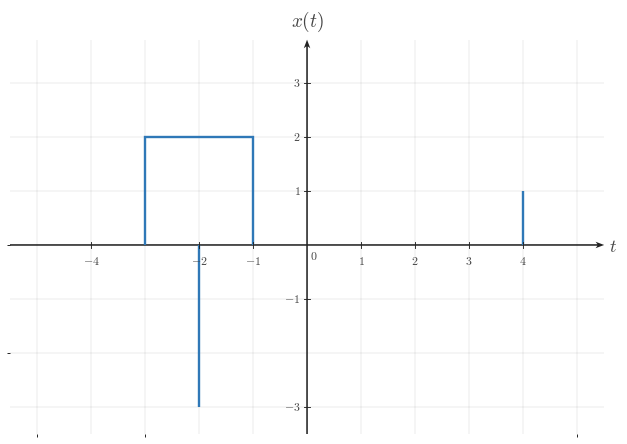

The script that saved this image: (Note: this script raises an exception after producing the figure.)

from __future__ import annotations

from pathlib import Path

import matplotlib as mpl
import matplotlib.pyplot as plt
import numpy as np
from matplotlib.ticker import MultipleLocator

BACKGROUND_COLOR = "white"
CANONICAL_DPI = 300
PX_PER_DATA_UNIT = 150
MARGIN_LEFT_PX = 115
MARGIN_RIGHT_PX = 120
MARGIN_BOTTOM_PX = 95
MARGIN_TOP_PX = 110

def configure_matplotlib():
    mpl.rcParams.update(
        {
            "mathtext.fontset": "cm",
            "font.family": "serif",
            "figure.facecolor": BACKGROUND_COLOR,
            "axes.facecolor": BACKGROUND_COLOR,
            "savefig.facecolor": BACKGROUND_COLOR,
            "axes.grid": False,
        }
    )

configure_matplotlib()

def px_to_pt(px):
    return px * 72 / CANONICAL_DPI

def px_to_data(px):
    return px / PX_PER_DATA_UNIT

SIGNAL_COLOR = "#2f78b7"
AXIS_COLOR = "#222222"
LABEL_COLOR = "#444444"
TICK_LABEL_COLOR = "#444444"
GRID_COLOR = "#000000"

SIGNAL_LW = px_to_pt(7.1)
AXIS_LW = px_to_pt(4.3)
TICK_LW = px_to_pt(2.7)
GRID_LW = px_to_pt(1.3)

TICK_LABEL_SIZE = px_to_pt(35.6)
AXIS_LABEL_SIZE = px_to_pt(53.3)
TOP_LABEL_SIZE = px_to_pt(57.8)
ANNOTATION_SIZE = px_to_pt(33.3)

TICK_HALF_LEN = px_to_data(8.25)
X_TICK_LABEL_Y = -px_to_data(24)
Y_TICK_LABEL_X = px_to_data(18)
ORIGIN_LABEL_X = px_to_data(9)
ORIGIN_LABEL_Y = -px_to_data(12)
X_AXIS_LABEL_X_PAD = px_to_data(15)
X_AXIS_LABEL_Y = -px_to_data(4.5)
Y_AXIS_LABEL_Y_PAD = px_to_data(18)

AXIS_ARROW_SHAFT_WIDTH_DATA = px_to_data(4.3)

AXIS_ARROW_KW = dict(
    angles="xy",
    scale_units="xy",
    scale=1,
    units="xy",
    width=AXIS_ARROW_SHAFT_WIDTH_DATA,
    headwidth=4.2,
    headlength=5.5,
    headaxislength=4.3,
    color=AXIS_COLOR,
    pivot="tail",
    clip_on=False,
)

def make_ct_signal_figure(xlim, ylim, *, dpi=CANONICAL_DPI):
    x_range = xlim[1] - xlim[0]
    y_range = ylim[1] - ylim[0]
    axes_w_px = x_range * PX_PER_DATA_UNIT
    axes_h_px = y_range * PX_PER_DATA_UNIT
    fig_w_px = MARGIN_LEFT_PX + axes_w_px + MARGIN_RIGHT_PX
    fig_h_px = MARGIN_BOTTOM_PX + axes_h_px + MARGIN_TOP_PX
    fig, ax = plt.subplots(
        figsize=(fig_w_px / dpi, fig_h_px / dpi),
        dpi=dpi,
        facecolor=BACKGROUND_COLOR,
        constrained_layout=True,
    )
    return fig, ax

def make_two_panel_ct_signal_figure(xlim, ylim, *, gap_px=46, dpi=CANONICAL_DPI):
    x_range = xlim[1] - xlim[0]
    y_range = ylim[1] - ylim[0]
    axes_w_px = x_range * PX_PER_DATA_UNIT
    axes_h_px = y_range * PX_PER_DATA_UNIT
    fig_w_px = MARGIN_LEFT_PX + 2 * axes_w_px + gap_px + MARGIN_RIGHT_PX
    fig_h_px = MARGIN_BOTTOM_PX + axes_h_px + MARGIN_TOP_PX
    fig, axes = plt.subplots(
        1,
        2,
        figsize=(fig_w_px / dpi, fig_h_px / dpi),
        dpi=dpi,
        facecolor=BACKGROUND_COLOR,
        constrained_layout=True,
    )
    return fig, axes

def math_label(value):
    if isinstance(value, str):
        return value
    numeric = float(value)
    rounded = round(numeric)
    if np.isclose(numeric, rounded):
        return rf"${int(rounded)}$"
    return rf"${numeric:g}$"

def setup_ct_signal_axes(
    ax,
    *,
    xlim,
    ylim,
    xticks,
    yticks,
    x_axis_label=r"$t$",
    y_axis_label=r"$x(t)$",
    show_grid=True,
    show_origin=True,
    y_tick_label_side="left",
    x_minor_grid_step=1,
    y_minor_grid_step=1,
    equal_aspect=True,
):
    ax.set_xlim(*xlim)
    ax.set_ylim(*ylim)
    if equal_aspect:
        ax.set_aspect("equal", adjustable="box")
    ax.set_xticks(xticks)
    ax.set_yticks(yticks)
    ax.xaxis.set_minor_locator(MultipleLocator(x_minor_grid_step))
    ax.yaxis.set_minor_locator(MultipleLocator(y_minor_grid_step))
    if show_grid:
        ax.grid(True, which="both", linewidth=GRID_LW, alpha=0.18, color=GRID_COLOR)
        ax.set_axisbelow(True)
    for spine in ax.spines.values():
        spine.set_visible(False)
    ax.tick_params(left=False, bottom=False, labelleft=False, labelbottom=False)
    x_axis_start, x_axis_end = xlim
    y_axis_start, y_axis_end = ylim
    ax.quiver(x_axis_start, 0, x_axis_end - x_axis_start, 0, **AXIS_ARROW_KW)
    ax.quiver(0, y_axis_start, 0, y_axis_end - y_axis_start, **AXIS_ARROW_KW)
    for t in xticks:
        if abs(t) < 1e-12:
            continue
        ax.plot([t, t], [-TICK_HALF_LEN, TICK_HALF_LEN], color=AXIS_COLOR, lw=TICK_LW, zorder=5)
        ax.text(
            t,
            X_TICK_LABEL_Y,
            math_label(t),
            fontsize=TICK_LABEL_SIZE,
            ha="center",
            va="top",
            color=TICK_LABEL_COLOR,
            zorder=6,
        )
    for y in yticks:
        if abs(y) < 1e-12:
            continue
        ax.plot([-TICK_HALF_LEN, TICK_HALF_LEN], [y, y], color=AXIS_COLOR, lw=TICK_LW, zorder=5)
        if y_tick_label_side == "right":
            ax.text(
                Y_TICK_LABEL_X,
                y,
                math_label(y),
                fontsize=TICK_LABEL_SIZE,
                ha="left",
                va="center",
                color=TICK_LABEL_COLOR,
                zorder=6,
            )
        else:
            ax.text(
                -Y_TICK_LABEL_X,
                y,
                math_label(y),
                fontsize=TICK_LABEL_SIZE,
                ha="right",
                va="center",
                color=TICK_LABEL_COLOR,
                zorder=6,
            )
    if show_origin:
        ax.text(
            ORIGIN_LABEL_X,
            ORIGIN_LABEL_Y,
            r"$0$",
            fontsize=TICK_LABEL_SIZE,
            ha="left",
            va="top",
            color=TICK_LABEL_COLOR,
            zorder=6,
        )
    if x_axis_label is not None:
        ax.text(
            x_axis_end + X_AXIS_LABEL_X_PAD,
            X_AXIS_LABEL_Y,
            x_axis_label,
            fontsize=AXIS_LABEL_SIZE,
            ha="left",
            va="center",
            color=LABEL_COLOR,
            clip_on=False,
        )
    if y_axis_label is not None:
        ax.text(
            0,
            y_axis_end + Y_AXIS_LABEL_Y_PAD,
            y_axis_label,
            fontsize=TOP_LABEL_SIZE,
            ha="center",
            va="bottom",
            color=LABEL_COLOR,
            clip_on=False,
        )

def draw_spike(ax, t, height, *, base=0.0):
    ax.plot(
        [t, t],
        [base, height],
        color=SIGNAL_COLOR,
        linewidth=SIGNAL_LW,
        solid_capstyle="butt",
        solid_joinstyle="miter",
        zorder=4,
    )

def draw_pulse(ax, start, end, height, *, base=0.0):
    ax.plot(
        [start, start, end, end],
        [base, height, height, base],
        color=SIGNAL_COLOR,
        linewidth=SIGNAL_LW,
        solid_capstyle="butt",
        solid_joinstyle="miter",
        zorder=4,
    )

def draw_segment(ax, points):
    pts = np.asarray(points, dtype=float)
    ax.plot(
        pts[:, 0],
        pts[:, 1],
        color=SIGNAL_COLOR,
        linewidth=SIGNAL_LW,
        solid_capstyle="butt",
        solid_joinstyle="miter",
        zorder=4,
    )

def draw_component(ax, component):
    kind = component["kind"]
    if kind == "spike":
        draw_spike(ax, component["t"], component["height"], base=component.get("base", 0.0))
    elif kind == "pulse":
        draw_pulse(ax, component["start"], component["end"], component["height"], base=component.get("base", 0.0))
    elif kind == "segment":
        draw_segment(ax, component["points"])
    else:
        raise ValueError(f"Unknown component kind: {kind}")

def draw_components(ax, components):
    for component in components:
        draw_component(ax, component)

def draw_texts(ax, texts):
    for text in texts:
        ax.text(
            text["x"],
            text["y"],
            text["text"],
            fontsize=text.get("fontsize", ANNOTATION_SIZE),
            ha=text.get("ha", "center"),
            va=text.get("va", "bottom"),
            color=text.get("color", LABEL_COLOR),
            clip_on=text.get("clip_on", False),
            zorder=text.get("zorder", 7),
        )

def save_figure(fig, output_path, *, dpi=CANONICAL_DPI):
    output_path = Path(output_path)
    output_path.parent.mkdir(parents=True, exist_ok=True)
    fig.savefig(
        output_path,
        dpi=dpi,
        facecolor=BACKGROUND_COLOR,
        bbox_inches="tight",
    )
    plt.close(fig)

def render(spec):
    layout = spec["layout"]
    if layout == "single":
        fig, ax = make_ct_signal_figure(spec["xlim"], spec["ylim"])
        setup_ct_signal_axes(
            ax,
            xlim=spec["xlim"],
            ylim=spec["ylim"],
            xticks=spec["xticks"],
            yticks=spec["yticks"],
            x_axis_label=spec.get("x_label", r"$t$"),
            y_axis_label=spec.get("y_label", r"$x(t)$"),
            show_grid=spec.get("show_grid", True),
            show_origin=spec.get("show_origin", True),
            y_tick_label_side=spec.get("y_tick_label_side", "left"),
            x_minor_grid_step=spec.get("x_minor_grid_step", 1),
            y_minor_grid_step=spec.get("y_minor_grid_step", 1),
            equal_aspect=spec.get("equal_aspect", True),
        )
        draw_components(ax, spec.get("components", []))
        draw_texts(ax, spec.get("texts", []))
    elif layout == "two-panel":
        fig, axes = make_two_panel_ct_signal_figure(spec["xlim"], spec["ylim"], gap_px=spec.get("gap_px", 46))
        for ax, panel in zip(axes, (spec["left"], spec["right"])):
            setup_ct_signal_axes(
                ax,
                xlim=spec["xlim"],
                ylim=spec["ylim"],
                xticks=spec["xticks"],
                yticks=spec["yticks"],
                x_axis_label=panel.get("x_label", r"$t$"),
                y_axis_label=panel.get("y_label", r"$x(t)$"),
                show_grid=spec.get("show_grid", True),
                show_origin=spec.get("show_origin", True),
                y_tick_label_side=panel.get("y_tick_label_side", spec.get("y_tick_label_side", "left")),
                x_minor_grid_step=spec.get("x_minor_grid_step", 1),
                y_minor_grid_step=spec.get("y_minor_grid_step", 1),
                equal_aspect=spec.get("equal_aspect", True),
            )
            draw_components(ax, panel.get("components", []))
            draw_texts(ax, panel.get("texts", []))
    else:
        raise ValueError(f"Unknown layout: {layout}")
    save_figure(fig, spec["output_path"])


SPEC = {'layout': 'single',
 'output_path': '/home/jake/Developer/MA/PIPELINE/Electrical-and-Computer-Engineering/2-Build-Lessons/4-Image-Generation/1-Outputs/Continuous-Time-Signal-Processing/3.3--time-reversal-and-combined-operations-Images/images/l002-s004-qg-q001-choice-c-q001-choice-c.png',
 'xlim': [-5.5, 5.5],
 'ylim': [-3.5, 3.8],
 'xticks': [-4, -2, -1, 0, 1, 2, 3, 4],
 'yticks': [-3, -1, 1, 2, 3],
 'components': [{'kind': 'spike', 't': 4, 'height': 1, 'base': 0.0},
                {'kind': 'spike', 't': -2, 'height': -3, 'base': 0.0},
                {'kind': 'pulse', 'start': -3, 'end': -1, 'height': 2, 'base': 0.0}],
 'texts': [],
 'template': 'multi-feature-reflection-plot',
 'notes': ['times reflected but amplitudes swapped'],
 'y_label': '$x(t)$',
 'y_tick_label_side': 'left',
 'show_grid': True,
 'show_origin': True,
 'equal_aspect': True}

render(SPEC)
